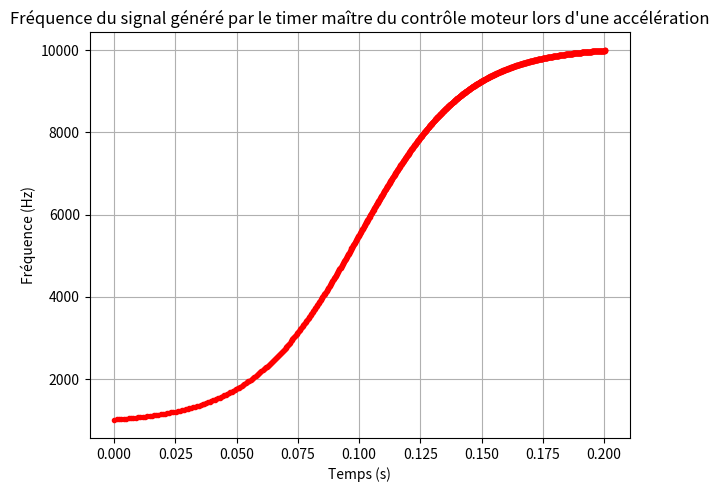

Write Python code to recreate this figure.
from numpy import append
#import matplotlib.pyplot as plt


PLOT = True
if PLOT :
    import matplotlib.pyplot as plt

#fréquence clock
pclk = 16e6#80e6

#prescaler de la stm
psc = 15#79

#"vrai" prescaler
effective_psc = psc+1
print("APB CLK =", pclk/1e6, "MHz") #pclk1 = 24e6 et pclk2=48e6
print("PSC =", psc)

fclk = pclk / effective_psc # = 1e6
print("fcnt =", fclk/1000,"kHz")

start_freq = 1e3#500 #hz
print("Start Freq =", start_freq, "Hz")

stop_freq = 10e3#5e3
print("Stop Freq =", stop_freq, "Hz")

acc_time = 0.100#0.500 #s
print("acceleration time =", acc_time*1e3, "ms")

def linear_law(t):
    a = (stop_freq - start_freq) / acc_time
    b = start_freq
    return a * t + b

def logistical_law(t):
    from math import exp, log
    # etant donné que nous avons une asymptote, arrête quand on est à k% de la consigne
    k = 0.99 # facteur de correction 
    period = acc_time / (-1 * log((1-k)/k))
    K = (stop_freq - start_freq) # hauteur de la sigmoide
    r = 1 / period # K*r étant la pente au point d'inflexion (pente maxi) de la sigmoide
    t0 = -1 * log((1-k)/k) * period # temps qui correspond à k% de la consigne pour une sigmoide centrée
    offset = K / ( 1 + 1 * exp( r * t0) ) # valeur de la sigmoide centrée à t0 ==> correction à apporter 
    C = start_freq - offset # fréquence de départ à laquelle on retire la correction pour rattraper la correction d'asymptode
    return (K + 2 * offset) / ( 1 + 1 * exp( -r * (t - t0) ) ) + C # on ajoute à K 2x la correction pour rattraper la correction d'asymptote (negtive et positive)


def get_freq_from_time(t):
    # formule d'accélération à utiliser

    #return linear_law(t)  # loi linéaire type ax+b
    return logistical_law(t) # loi sigmoide/logistique en forme de S

def get_period_from_arr(arr):
    return arr/fclk

def get_arr_from_freq(f):
    return fclk/f

arr_table = list()

current_t = 0
#temps = []
while True:

    current_f = get_freq_from_time(current_t)

    if PLOT :
        plt.plot(current_t, current_f, 'r.')

    current_arr = get_arr_from_freq(current_f)

    current_t += get_period_from_arr(current_arr)
    #temps.append(current_t)
    arr_table.append(current_arr)

    if(current_f > stop_freq):
        break


print("uint16_t arr[] = {")
l = len(arr_table)
for i in range(0, l, 20):
    s = "\t"
    for e in arr_table[i: i+20]:
        s+= str(int(e)) + ", "
    print(s)
print("};")
arr_table.reverse()

print("uint16_t rArr[] = {")
for i in range(0, l, 20):
    s = "\t"
    for e in arr_table[i: i+20]:
        s+= str(int(e)) + ", "
    print(s)
print("};")
print ("uint32_t length =", l)



if PLOT:
    plt.xlabel("Temps (s)")
    plt.ylabel("Fréquence (Hz)")
    plt.tight_layout()#True)
    plt.title("Fréquence du signal généré par le timer maître du contrôle moteur lors d'une accélération")
    plt.grid(True)
    plt.show()


    """"
    Tableaux générés pour freq_strat = 1000Hz, freq_end = 10000Hz, acc_time = 0.100ms

    longueur des tableaux = 1105

    uint32_t arr[] = {
        998, 993, 989, 985, 980, 975, 970, 965, 960, 955, 949, 944, 938, 932, 926, 920, 913, 907, 900, 894,
        887, 880, 873, 866, 859, 852, 844, 837, 829, 822, 814, 806, 799, 791, 783, 775, 767, 760, 752, 744,
        736, 728, 720, 713, 705, 697, 689, 682, 674, 666, 659, 651, 644, 637, 629, 622, 615, 608, 601, 594,
        587, 580, 574, 567, 561, 554, 548, 542, 536, 530, 524, 518, 512, 506, 501, 495, 490, 484, 479, 474,
        469, 464, 459, 454, 449, 445, 440, 435, 431, 427, 422, 418, 414, 410, 406, 402, 398, 394, 390, 387,
        383, 379, 376, 372, 369, 366, 362, 359, 356, 353, 350, 347, 344, 341, 338, 335, 332, 330, 327, 324,
        322, 319, 317, 314, 312, 309, 307, 305, 302, 300, 298, 296, 294, 292, 289, 287, 285, 283, 281, 280,
        278, 276, 274, 272, 270, 269, 267, 265, 263, 262, 260, 258, 257, 255, 254, 252, 251, 249, 248, 246,
        245, 244, 242, 241, 239, 238, 237, 236, 234, 233, 232, 231, 229, 228, 227, 226, 225, 223, 222, 221,
        220, 219, 218, 217, 216, 215, 214, 213, 212, 211, 210, 209, 208, 207, 206, 205, 204, 204, 203, 202,
        201, 200, 199, 198, 198, 197, 196, 195, 194, 194, 193, 192, 191, 191, 190, 189, 188, 188, 187, 186,
        186, 185, 184, 184, 183, 182, 182, 181, 180, 180, 179, 179, 178, 177, 177, 176, 176, 175, 174, 174,
        173, 173, 172, 172, 171, 171, 170, 170, 169, 169, 168, 168, 167, 167, 166, 166, 165, 165, 164, 164,
        163, 163, 162, 162, 162, 161, 161, 160, 160, 159, 159, 159, 158, 158, 157, 157, 157, 156, 156, 155,
        155, 155, 154, 154, 153, 153, 153, 152, 152, 152, 151, 151, 151, 150, 150, 150, 149, 149, 149, 148,
        148, 148, 147, 147, 147, 146, 146, 146, 146, 145, 145, 145, 144, 144, 144, 143, 143, 143, 143, 142,
        142, 142, 142, 141, 141, 141, 140, 140, 140, 140, 139, 139, 139, 139, 138, 138, 138, 138, 137, 137,
        137, 137, 137, 136, 136, 136, 136, 135, 135, 135, 135, 135, 134, 134, 134, 134, 134, 133, 133, 133,
        133, 132, 132, 132, 132, 132, 132, 131, 131, 131, 131, 131, 130, 130, 130, 130, 130, 129, 129, 129,
        129, 129, 129, 128, 128, 128, 128, 128, 128, 127, 127, 127, 127, 127, 127, 126, 126, 126, 126, 126,
        126, 126, 125, 125, 125, 125, 125, 125, 124, 124, 124, 124, 124, 124, 124, 123, 123, 123, 123, 123,
        123, 123, 123, 122, 122, 122, 122, 122, 122, 122, 122, 121, 121, 121, 121, 121, 121, 121, 121, 120,
        120, 120, 120, 120, 120, 120, 120, 119, 119, 119, 119, 119, 119, 119, 119, 119, 118, 118, 118, 118,
        118, 118, 118, 118, 118, 118, 117, 117, 117, 117, 117, 117, 117, 117, 117, 117, 116, 116, 116, 116,
        116, 116, 116, 116, 116, 116, 116, 115, 115, 115, 115, 115, 115, 115, 115, 115, 115, 115, 115, 114,
        114, 114, 114, 114, 114, 114, 114, 114, 114, 114, 114, 114, 113, 113, 113, 113, 113, 113, 113, 113,
        113, 113, 113, 113, 113, 112, 112, 112, 112, 112, 112, 112, 112, 112, 112, 112, 112, 112, 112, 112,
        111, 111, 111, 111, 111, 111, 111, 111, 111, 111, 111, 111, 111, 111, 111, 111, 110, 110, 110, 110,
        110, 110, 110, 110, 110, 110, 110, 110, 110, 110, 110, 110, 110, 109, 109, 109, 109, 109, 109, 109,
        109, 109, 109, 109, 109, 109, 109, 109, 109, 109, 109, 109, 108, 108, 108, 108, 108, 108, 108, 108,
        108, 108, 108, 108, 108, 108, 108, 108, 108, 108, 108, 108, 108, 108, 107, 107, 107, 107, 107, 107,
        107, 107, 107, 107, 107, 107, 107, 107, 107, 107, 107, 107, 107, 107, 107, 107, 107, 107, 106, 106,
        106, 106, 106, 106, 106, 106, 106, 106, 106, 106, 106, 106, 106, 106, 106, 106, 106, 106, 106, 106,
        106, 106, 106, 106, 106, 106, 105, 105, 105, 105, 105, 105, 105, 105, 105, 105, 105, 105, 105, 105,
        105, 105, 105, 105, 105, 105, 105, 105, 105, 105, 105, 105, 105, 105, 105, 105, 105, 105, 105, 104,
        104, 104, 104, 104, 104, 104, 104, 104, 104, 104, 104, 104, 104, 104, 104, 104, 104, 104, 104, 104,
        104, 104, 104, 104, 104, 104, 104, 104, 104, 104, 104, 104, 104, 104, 104, 104, 104, 104, 103, 103,
        103, 103, 103, 103, 103, 103, 103, 103, 103, 103, 103, 103, 103, 103, 103, 103, 103, 103, 103, 103,
        103, 103, 103, 103, 103, 103, 103, 103, 103, 103, 103, 103, 103, 103, 103, 103, 103, 103, 103, 103,
        103, 103, 103, 103, 103, 103, 102, 102, 102, 102, 102, 102, 102, 102, 102, 102, 102, 102, 102, 102,
        102, 102, 102, 102, 102, 102, 102, 102, 102, 102, 102, 102, 102, 102, 102, 102, 102, 102, 102, 102,
        102, 102, 102, 102, 102, 102, 102, 102, 102, 102, 102, 102, 102, 102, 102, 102, 102, 102, 102, 102,
        102, 102, 102, 102, 102, 102, 102, 102, 102, 101, 101, 101, 101, 101, 101, 101, 101, 101, 101, 101,
        101, 101, 101, 101, 101, 101, 101, 101, 101, 101, 101, 101, 101, 101, 101, 101, 101, 101, 101, 101,
        101, 101, 101, 101, 101, 101, 101, 101, 101, 101, 101, 101, 101, 101, 101, 101, 101, 101, 101, 101,
        101, 101, 101, 101, 101, 101, 101, 101, 101, 101, 101, 101, 101, 101, 101, 101, 101, 101, 101, 101,
        101, 101, 101, 101, 101, 101, 101, 101, 101, 101, 101, 101, 101, 101, 101, 101, 101, 101, 101, 101,
        101, 100, 100, 100, 100, 100, 100, 100, 100, 100, 100, 100, 100, 100, 100, 100, 100, 100, 100, 100,
        100, 100, 100, 100, 100, 100, 100, 100, 100, 100, 100, 100, 100, 100, 100, 100, 100, 100, 100, 100,
        100, 100, 100, 100, 100, 100, 100, 100, 100, 100, 100, 100, 100, 100, 100, 100, 100, 100, 100, 100,
        100, 100, 100, 100, 100, 100, 100, 100, 100, 100, 100, 100, 100, 100, 100, 100, 100, 100, 100, 100,
        100, 100, 100, 100, 100, 100, 100, 100, 100, 100, 100, 100, 100, 100, 100, 100, 100, 100, 100, 100,
        100, 100, 100, 100, 100, 100, 100, 100, 100, 100, 100, 100, 100, 100, 100, 100, 100, 100, 100, 100,
        100, 100, 100, 100, 100, 100, 100, 100, 100, 100, 100, 100, 100, 100, 100, 100, 100, 100, 100, 100,
        100, 100, 100, 100, 100, 100, 100, 100, 100, 100, 100, 100, 100, 100, 100, 100, 100, 100, 100, 100,
        100, 100, 100, 100, 99
};
uint32_t rArr[] = {
        99, 100, 100, 100, 100, 100, 100, 100, 100, 100, 100, 100, 100, 100, 100, 100, 100, 100, 100, 100,
        100, 100, 100, 100, 100, 100, 100, 100, 100, 100, 100, 100, 100, 100, 100, 100, 100, 100, 100, 100,
        100, 100, 100, 100, 100, 100, 100, 100, 100, 100, 100, 100, 100, 100, 100, 100, 100, 100, 100, 100,
        100, 100, 100, 100, 100, 100, 100, 100, 100, 100, 100, 100, 100, 100, 100, 100, 100, 100, 100, 100,
        100, 100, 100, 100, 100, 100, 100, 100, 100, 100, 100, 100, 100, 100, 100, 100, 100, 100, 100, 100,
        100, 100, 100, 100, 100, 100, 100, 100, 100, 100, 100, 100, 100, 100, 100, 100, 100, 100, 100, 100,
        100, 100, 100, 100, 100, 100, 100, 100, 100, 100, 100, 100, 100, 100, 100, 100, 100, 100, 100, 100,
        100, 100, 100, 100, 100, 100, 100, 100, 100, 100, 100, 100, 100, 100, 100, 100, 100, 100, 100, 100,
        100, 100, 100, 100, 101, 101, 101, 101, 101, 101, 101, 101, 101, 101, 101, 101, 101, 101, 101, 101,
        101, 101, 101, 101, 101, 101, 101, 101, 101, 101, 101, 101, 101, 101, 101, 101, 101, 101, 101, 101,
        101, 101, 101, 101, 101, 101, 101, 101, 101, 101, 101, 101, 101, 101, 101, 101, 101, 101, 101, 101,
        101, 101, 101, 101, 101, 101, 101, 101, 101, 101, 101, 101, 101, 101, 101, 101, 101, 101, 101, 101,
        101, 101, 101, 101, 101, 101, 101, 101, 101, 101, 101, 101, 101, 101, 101, 101, 102, 102, 102, 102,
        102, 102, 102, 102, 102, 102, 102, 102, 102, 102, 102, 102, 102, 102, 102, 102, 102, 102, 102, 102,
        102, 102, 102, 102, 102, 102, 102, 102, 102, 102, 102, 102, 102, 102, 102, 102, 102, 102, 102, 102,
        102, 102, 102, 102, 102, 102, 102, 102, 102, 102, 102, 102, 102, 102, 102, 102, 102, 102, 102, 103,
        103, 103, 103, 103, 103, 103, 103, 103, 103, 103, 103, 103, 103, 103, 103, 103, 103, 103, 103, 103,
        103, 103, 103, 103, 103, 103, 103, 103, 103, 103, 103, 103, 103, 103, 103, 103, 103, 103, 103, 103,
        103, 103, 103, 103, 103, 103, 103, 104, 104, 104, 104, 104, 104, 104, 104, 104, 104, 104, 104, 104,
        104, 104, 104, 104, 104, 104, 104, 104, 104, 104, 104, 104, 104, 104, 104, 104, 104, 104, 104, 104,
        104, 104, 104, 104, 104, 104, 105, 105, 105, 105, 105, 105, 105, 105, 105, 105, 105, 105, 105, 105,
        105, 105, 105, 105, 105, 105, 105, 105, 105, 105, 105, 105, 105, 105, 105, 105, 105, 105, 105, 106,
        106, 106, 106, 106, 106, 106, 106, 106, 106, 106, 106, 106, 106, 106, 106, 106, 106, 106, 106, 106,
        106, 106, 106, 106, 106, 106, 106, 107, 107, 107, 107, 107, 107, 107, 107, 107, 107, 107, 107, 107,
        107, 107, 107, 107, 107, 107, 107, 107, 107, 107, 107, 108, 108, 108, 108, 108, 108, 108, 108, 108,
        108, 108, 108, 108, 108, 108, 108, 108, 108, 108, 108, 108, 108, 109, 109, 109, 109, 109, 109, 109,
        109, 109, 109, 109, 109, 109, 109, 109, 109, 109, 109, 109, 110, 110, 110, 110, 110, 110, 110, 110,
        110, 110, 110, 110, 110, 110, 110, 110, 110, 111, 111, 111, 111, 111, 111, 111, 111, 111, 111, 111,
        111, 111, 111, 111, 111, 112, 112, 112, 112, 112, 112, 112, 112, 112, 112, 112, 112, 112, 112, 112,
        113, 113, 113, 113, 113, 113, 113, 113, 113, 113, 113, 113, 113, 114, 114, 114, 114, 114, 114, 114,
        114, 114, 114, 114, 114, 114, 115, 115, 115, 115, 115, 115, 115, 115, 115, 115, 115, 115, 116, 116,
        116, 116, 116, 116, 116, 116, 116, 116, 116, 117, 117, 117, 117, 117, 117, 117, 117, 117, 117, 118,
        118, 118, 118, 118, 118, 118, 118, 118, 118, 119, 119, 119, 119, 119, 119, 119, 119, 119, 120, 120,
        120, 120, 120, 120, 120, 120, 121, 121, 121, 121, 121, 121, 121, 121, 122, 122, 122, 122, 122, 122,
        122, 122, 123, 123, 123, 123, 123, 123, 123, 123, 124, 124, 124, 124, 124, 124, 124, 125, 125, 125,
        125, 125, 125, 126, 126, 126, 126, 126, 126, 126, 127, 127, 127, 127, 127, 127, 128, 128, 128, 128,
        128, 128, 129, 129, 129, 129, 129, 129, 130, 130, 130, 130, 130, 131, 131, 131, 131, 131, 132, 132,
        132, 132, 132, 132, 133, 133, 133, 133, 134, 134, 134, 134, 134, 135, 135, 135, 135, 135, 136, 136,
        136, 136, 137, 137, 137, 137, 137, 138, 138, 138, 138, 139, 139, 139, 139, 140, 140, 140, 140, 141,
        141, 141, 142, 142, 142, 142, 143, 143, 143, 143, 144, 144, 144, 145, 145, 145, 146, 146, 146, 146,
        147, 147, 147, 148, 148, 148, 149, 149, 149, 150, 150, 150, 151, 151, 151, 152, 152, 152, 153, 153,
        153, 154, 154, 155, 155, 155, 156, 156, 157, 157, 157, 158, 158, 159, 159, 159, 160, 160, 161, 161,
        162, 162, 162, 163, 163, 164, 164, 165, 165, 166, 166, 167, 167, 168, 168, 169, 169, 170, 170, 171,
        171, 172, 172, 173, 173, 174, 174, 175, 176, 176, 177, 177, 178, 179, 179, 180, 180, 181, 182, 182,
        183, 184, 184, 185, 186, 186, 187, 188, 188, 189, 190, 191, 191, 192, 193, 194, 194, 195, 196, 197,
        198, 198, 199, 200, 201, 202, 203, 204, 204, 205, 206, 207, 208, 209, 210, 211, 212, 213, 214, 215,
        216, 217, 218, 219, 220, 221, 222, 223, 225, 226, 227, 228, 229, 231, 232, 233, 234, 236, 237, 238,
        239, 241, 242, 244, 245, 246, 248, 249, 251, 252, 254, 255, 257, 258, 260, 262, 263, 265, 267, 269,
        270, 272, 274, 276, 278, 280, 281, 283, 285, 287, 289, 292, 294, 296, 298, 300, 302, 305, 307, 309,
        312, 314, 317, 319, 322, 324, 327, 330, 332, 335, 338, 341, 344, 347, 350, 353, 356, 359, 362, 366,
        369, 372, 376, 379, 383, 387, 390, 394, 398, 402, 406, 410, 414, 418, 422, 427, 431, 435, 440, 445,
        449, 454, 459, 464, 469, 474, 479, 484, 490, 495, 501, 506, 512, 518, 524, 530, 536, 542, 548, 554,
        561, 567, 574, 580, 587, 594, 601, 608, 615, 622, 629, 637, 644, 651, 659, 666, 674, 682, 689, 697,
        705, 713, 720, 728, 736, 744, 752, 760, 767, 775, 783, 791, 799, 806, 814, 822, 829, 837, 844, 852,
        859, 866, 873, 880, 887, 894, 900, 907, 913, 920, 926, 932, 938, 944, 949, 955, 960, 965, 970, 975,
        980, 985, 989, 993, 998
};"""